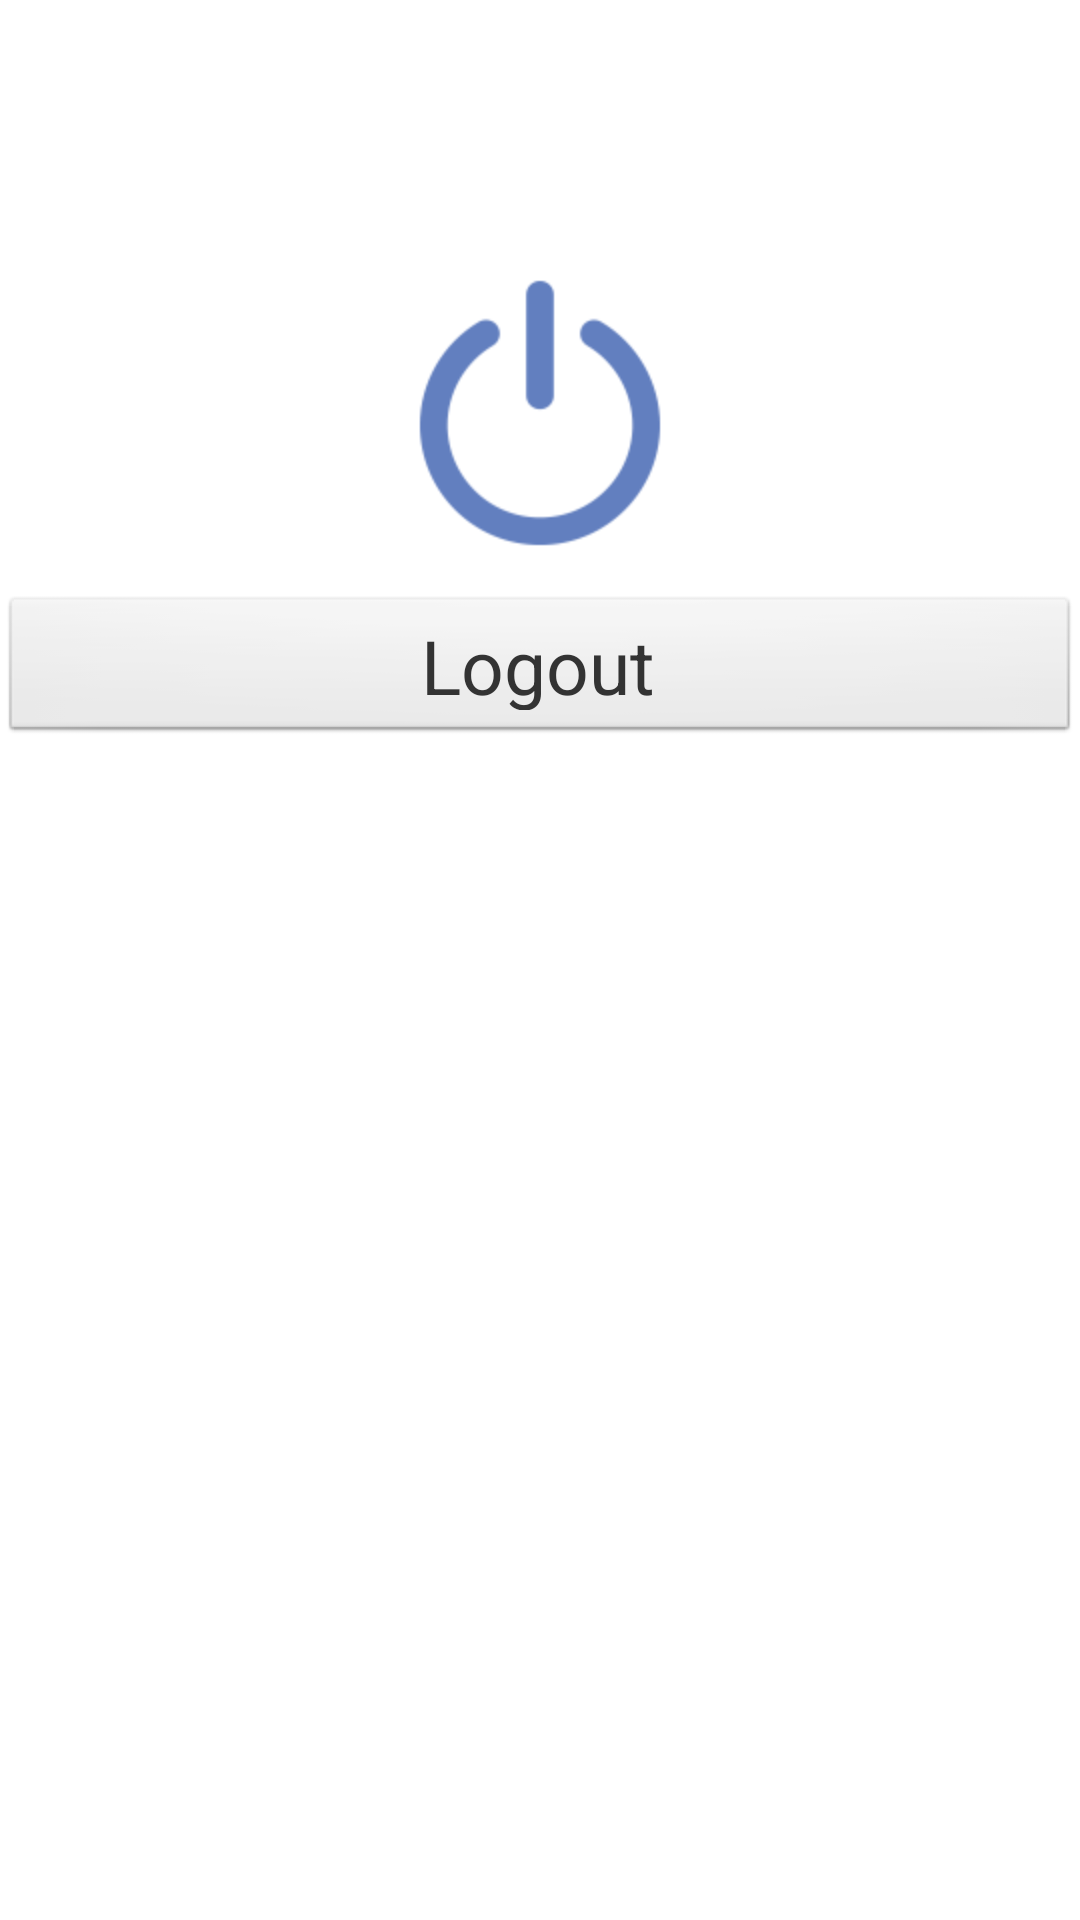

Layout XML and referenced resources for this Android screen:
<!-- AndroidManifest.xml: application theme AppTheme -->
<!-- res/layout/fragment_logout.xml -->
<?xml version="1.0" encoding="utf-8"?>

<RelativeLayout xmlns:android="http://schemas.android.com/apk/res/android"
    android:layout_width="match_parent"
    android:layout_height="match_parent"
    >

    <Button
        android:id="@+id/button"
        android:layout_width="match_parent"
        android:layout_height="50dp"
        android:text="Logout"
        android:textSize="25sp"
        android:textColor="#333"

        android:layout_below="@+id/imageView"
        android:layout_alignParentStart="true" />

    <ImageView android:layout_width="wrap_content"
        android:layout_height="wrap_content"
        android:src="@drawable/ic_logout"
        android:id="@+id/imageView"
        android:layout_alignParentTop="true"
        android:layout_centerHorizontal="true"
        android:layout_marginTop="77dp" />


</RelativeLayout>
<!-- resources referenced by this layout -->
<resources>
  <!-- drawable ic_logout: png bitmap (drawable-hdpi, 4315 bytes) -->
  <style name="AppTheme" parent="Theme.AppCompat.Light.DarkActionBar" />
</resources>
